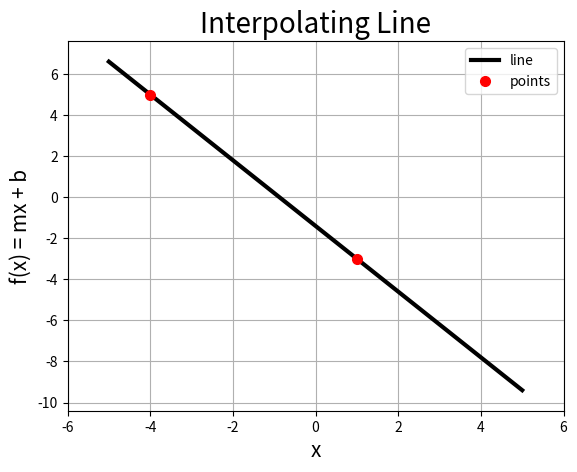
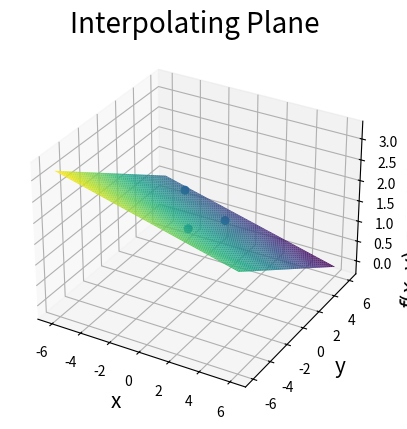

Reproduce these figures in Python, in order.
import numpy as np
import numpy.linalg as la
import matplotlib.pyplot as plt

# This program solves the systems presented in Phase 2, Worksheet 1:
    
###########
# Problem 1
###########

# Create the 2x2 matrix A
A = np.array([[1, -2], 
              [1, 2]], dtype = float)

# Create the right hand side vector b
b = np.array([1, 5], dtype = float)

# Solve the system
x = la.solve(A,b)
print(x)


###########
# Problem 2
###########

# Create the 2x2 matrix A
A = np.array([[1,  1], 
              [-4, 1]], dtype = float)

# Create the right hand side vector b
b = np.array([-3, 5], dtype = float)

# Solve the system
x = np.dot(la.inv(A),b)
print(x)

# Define the slope and y-int
m = x[0];
b = x[1]; 

# Define the line equation
f = lambda x: m*x + b

# Plot the line with the two points
xplot = np.linspace(-5,5,int(1e3))
yplot = f(xplot)

fig1 = plt.figure(1)
plt.plot(xplot, yplot, 'k-', linewidth=3, label='line')
plt.plot((1,-4),(-3,5), 'ro', markersize=7, label='points')
plt.title('Interpolating Line', fontsize=20)
plt.xlabel('x', fontsize=15)
plt.ylabel('f(x) = mx + b', fontsize=15)
plt.xticks(fontsize=10)
plt.yticks(fontsize=10)
plt.grid(True, which='both')
plt.xlim([np.min(xplot)-1, np.max(xplot)+1])
plt.ylim([np.min(yplot)-1, np.max(yplot)+1])
plt.legend()

# Show the plot
plt.show()


###########
# Problem 3
###########

# Create the 3x3 matrix A
A = np.array([[1,  -3, 1], 
              [-4, 5, 1],
              [0, 3, 1]], dtype = float)
 
# Create the right hand side vector b
b = np.array([2, 1, 1], dtype = float)

# Solve the system
x = la.solve(A,b)
print(x)

# Define the coefficients for the plane
m1 = x[0];
m2 = x[1]; 
b =  x[2]; 

# Define the plane function
f = lambda x,y: m1*x + m2*y + b

# Define grid for x-y plane
xplot = np.linspace(-6,6,int(1e3))
yplot = np.linspace(-6,6,int(1e3))
X, Y = np.meshgrid(xplot,yplot)
Z = f(X,Y)

# Plot
fig2 = plt.figure(2)
ax = fig2.add_subplot(111, projection="3d")
ax.plot_surface(X, Y, Z, cmap="viridis", edgecolor="none")
ax.scatter((1,-4,0),(-3,5,3), (2,1,1), 'ko', s = 30, alpha = 1.0)
ax.set_title('Interpolating Plane', fontsize=20)
ax.set_xlabel('x', fontsize=15)
ax.set_ylabel('y', fontsize=15)
ax.set_zlabel('$f(x,y) = m_1x + m_2y + b$', fontsize=15)
ax.set_xlim([np.min(xplot)-1, np.max(xplot)+1])
ax.set_xlim([np.min(yplot)-1, np.max(yplot)+1])

# Show the plot:
plt.show()
